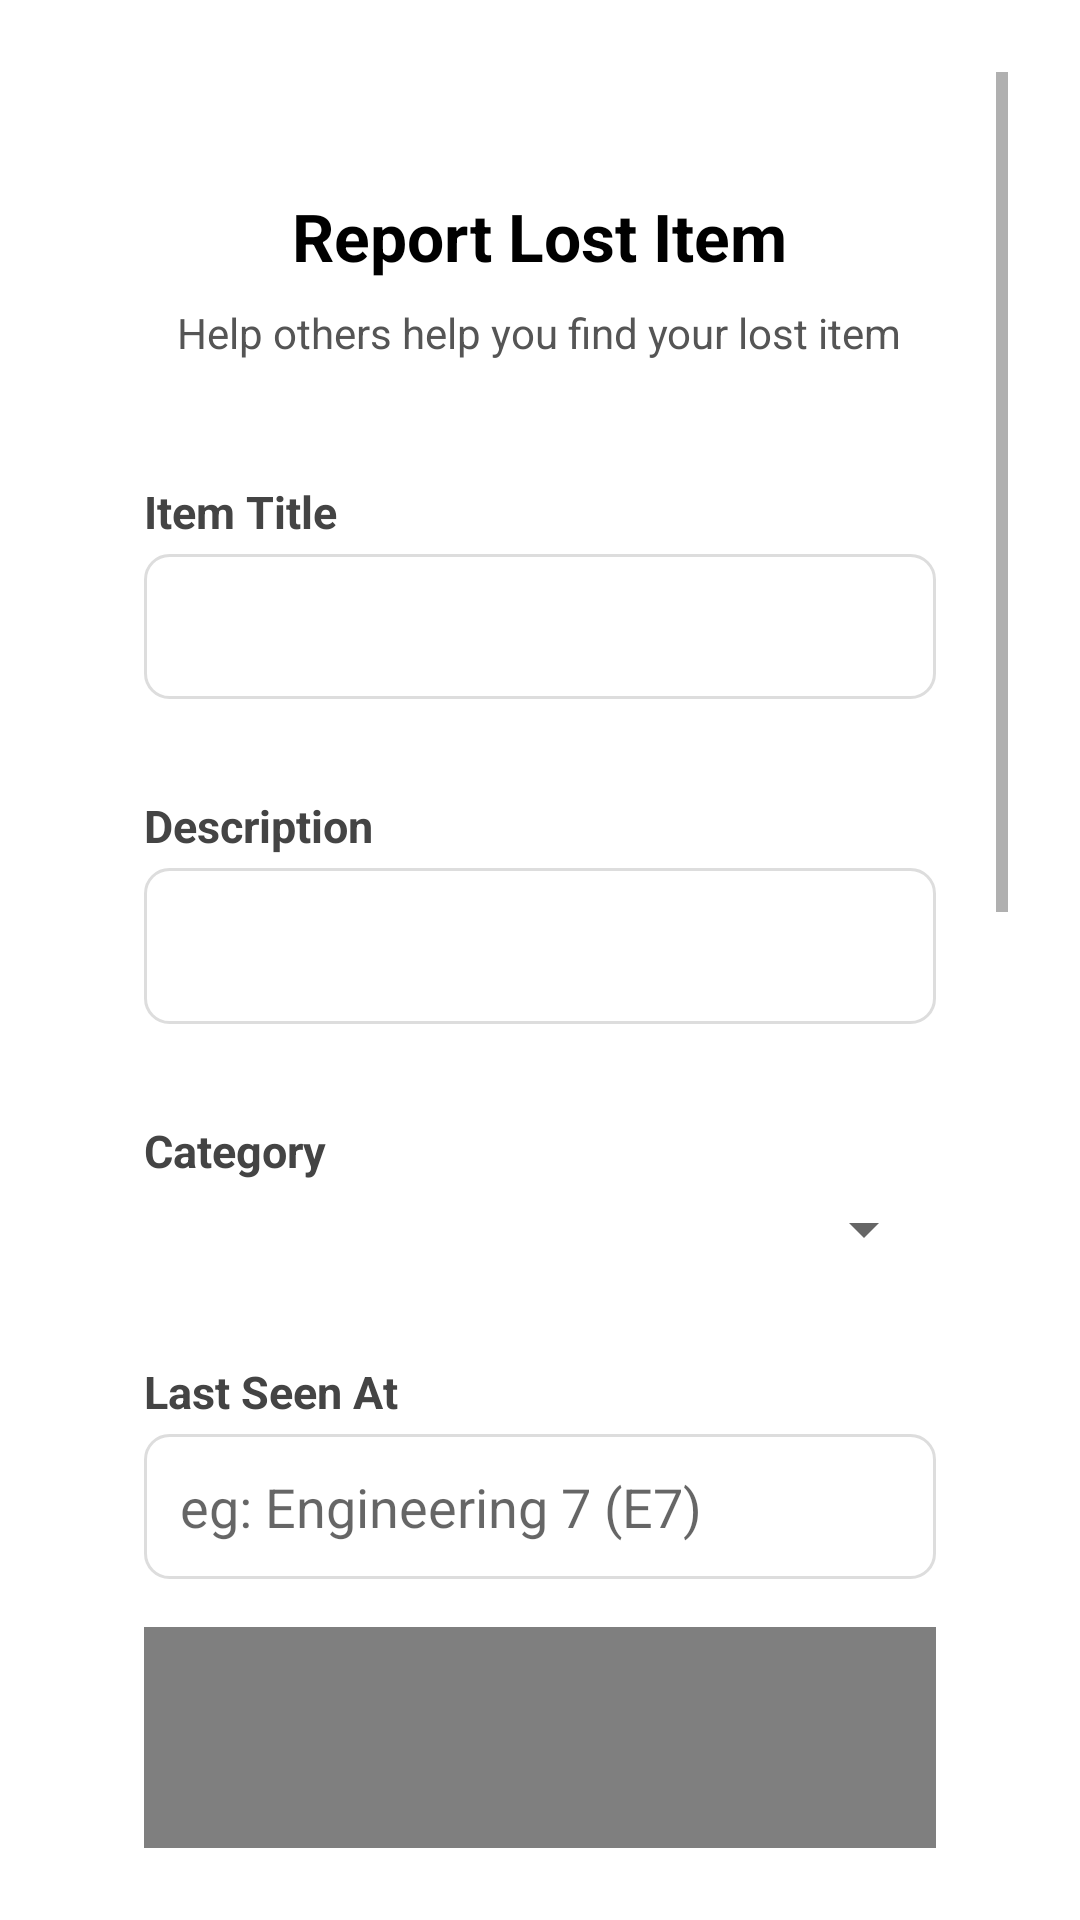

Reconstruct the res/layout file that produces this screen, plus the resources it refers to.
<!-- AndroidManifest.xml: application theme Theme.WatUFound -->
<!-- res/layout/fragment_lost_form.xml -->
<?xml version="1.0" encoding="utf-8"?>
<ScrollView xmlns:android="http://schemas.android.com/apk/res/android"
    xmlns:tools="http://schemas.android.com/tools"
    android:fitsSystemWindows="true"
    android:layout_width="match_parent"
    android:layout_height="match_parent"
    android:background="@color/white"
    android:padding="24dp">

    <LinearLayout
        android:layout_width="match_parent"
        android:layout_height="wrap_content"
        android:orientation="vertical"
        android:gravity="center_horizontal">

        
        <LinearLayout
            android:id="@+id/formContainer"
            android:layout_width="match_parent"
            android:layout_height="wrap_content"
            android:orientation="vertical"
            android:background="@android:color/white"
            android:padding="24dp"
            android:layout_marginTop="16dp"
            android:layout_marginBottom="24dp"
            android:clipToPadding="false"
            android:layout_gravity="center">

            
            <TextView
                android:layout_width="wrap_content"
                android:layout_height="wrap_content"
                android:text="Report Lost Item"
                android:textSize="22sp"
                android:textStyle="bold"
                android:textColor="@android:color/black"
                android:layout_gravity="center_horizontal"
                android:layout_marginBottom="8dp" />

            
            <TextView
                android:layout_width="wrap_content"
                android:layout_height="wrap_content"
                android:text="Help others help you find your lost item"
                android:textSize="14sp"
                android:textColor="#555555"
                android:layout_gravity="center_horizontal"
                android:layout_marginBottom="24dp" />

            
            <TextView
                style="@style/TextLabel"
                android:text="Item Title" />
            <EditText
                android:id="@+id/itemTitleInput"
                style="@style/InputField" />

            
            <TextView
                style="@style/TextLabel"
                android:text="Description" />

            <EditText
                android:id="@+id/descriptionInput"
                style="@style/InputField"
                android:layout_height="52dp"
                android:gravity="top"
                android:inputType="textMultiLine"
                android:minLines="3" />

            

            <TextView
                style="@style/TextLabel"
                android:text="Category" />

            <Spinner
                android:id="@+id/categorySpinner"
                style="@style/SpinnerField" />

            
            <TextView
                style="@style/TextLabel"
                android:text="Last Seen At" />



            <AutoCompleteTextView
                android:id="@+id/lastSeenAtInput"
                android:layout_width="match_parent"
                android:layout_height="wrap_content"
                android:hint="eg: Engineering 7 (E7)"
                android:inputType="text"
                android:background="@drawable/input_field_background"
                android:padding="12dp"
                android:layout_marginBottom="16dp"
                android:dropDownHeight="200dp"
                android:completionThreshold="1" />

    
    <FrameLayout
        android:layout_width="match_parent"
        android:layout_height="200dp"
        android:layout_marginBottom="16dp"
        android:background="@drawable/rounded_card_background"
        android:clipToOutline="true">

        <org.osmdroid.views.MapView
            android:id="@+id/mapViewPreview"
            android:layout_width="match_parent"
            android:layout_height="match_parent" />

    </FrameLayout>

            
            <TextView
                style="@style/TextLabel"
                android:text="Room Number" />

            <EditText
                android:id="@+id/roomNumberInput"
                style="@style/InputField"
                android:hint="e.g: E7-4452"
                android:inputType="text"
                android:layout_marginBottom="16dp" />


            
            <TextView
                style="@style/TextLabel"
                android:text="Date and Time Lost" />
            <EditText
                android:id="@+id/dateTimeInput"
                style="@style/InputField"
                android:focusable="false"
                android:clickable="true"
                android:inputType="none" />



            
            <ImageView
                android:id="@+id/imagePreview"
                android:layout_width="120dp"
                android:layout_height="120dp"
                android:src="@drawable/ic_image_upload"
                android:scaleType="centerCrop"
                android:background="@drawable/rounded_card_background"
                android:contentDescription="Image preview"
                android:layout_gravity="center" />

            
            <Button
                android:id="@+id/buttonSelectImage"
                android:layout_width="wrap_content"
                android:layout_height="wrap_content"
                android:text="Upload Image"
                android:layout_gravity="center_horizontal"
                android:layout_marginBottom="16dp"
                android:backgroundTint="@color/purple_500"
                android:textColor="@android:color/white" />

            

            <LinearLayout
                android:layout_width="wrap_content"
                android:layout_height="wrap_content"
                android:orientation="horizontal"
                android:gravity="center_vertical"
                android:layout_gravity="center_horizontal"
                android:layout_marginTop="16dp"
                android:layout_marginBottom="8dp">
                <Switch
                    android:id="@+id/switch_anonymous"
                    android:layout_width="wrap_content"
                    android:layout_height="wrap_content"
                    android:text=""
                    android:layout_marginEnd="12dp"
                    android:theme="@style/PurpleSwitchTheme" />

                <TextView
                    style="@style/TextLabel"
                    android:layout_marginTop="0dp"
                    android:layout_marginBottom="0dp"
                    android:text="Post anonymously" />

            </LinearLayout>

            
            <Button
                android:id="@+id/submitButton"
                android:layout_width="match_parent"
                android:layout_height="wrap_content"
                android:text="Post Lost Item"
                android:backgroundTint="@color/purple_500"
                android:textColor="@android:color/white"
                android:textAllCaps="true"
                android:layout_marginTop="24dp"
                android:layout_marginBottom="30dp"
                android:padding="12dp" />
        </LinearLayout>
    </LinearLayout>
</ScrollView>
<!-- resources referenced by this layout -->
<resources>
  <color name="purple_500">#3700b3</color>
  <color name="white">#FFFFFFFF</color>
  <!-- drawable ic_image_upload (drawable) -->
  <?xml version="1.0" encoding="utf-8"?>
  <vector xmlns:android="http://schemas.android.com/apk/res/android"
      android:width="48dp"
      android:height="48dp"
      android:viewportWidth="24"
      android:viewportHeight="24"
      android:tint="#CCCCCC">
    <path
        android:fillColor="#CCCCCC"
        android:pathData="M12,12m-3.2,0a3.2,3.2 0,1 1,6.4 0a3.2,3.2 0,1 1,-6.4 0"/>
    <path
        android:fillColor="#CCCCCC"
        android:pathData="M9,2L7.17,4L4,4c-1.1,0 -2,0.9 -2,2v12c0,1.1 0.9,2 2,2h16c1.1,0 2,-0.9 2,-2L22,6c0,-1.1 -0.9,-2 -2,-2h-3.17L15,2L9,2zM12,17c-2.76,0 -5,-2.24 -5,-5s2.24,-5 5,-5 5,2.24 5,5 -2.24,5 -5,5z"/>
  </vector>
  <!-- drawable input_field_background (drawable) -->
  <?xml version="1.0" encoding="utf-8"?>
  <shape xmlns:android="http://schemas.android.com/apk/res/android"
      android:shape="rectangle">
  
      <solid android:color="@android:color/white" />
  
      <stroke
          android:width="1dp"
          android:color="#DDDDDD" />
  
      <corners android:radius="8dp" />
  </shape>
  <style name="InputField">
          <item name="android:layout_width">match_parent</item>
          <item name="android:layout_height">wrap_content</item>
          <item name="android:background">@drawable/input_field_background</item>
          <item name="android:padding">12dp</item>
          <item name="android:layout_marginBottom">16dp</item>
      </style>
  <style name="PurpleSwitchTheme" parent="Theme.AppCompat.Light">
          <item name="colorAccent">@color/purple_500</item>
          <item name="android:colorAccent">@color/purple_500</item>
      </style>
  <style name="SpinnerField">
          <item name="android:layout_width">match_parent</item>
          <item name="android:layout_height">wrap_content</item>
          <item name="android:layout_marginBottom">16dp</item>
      </style>
  <style name="TextLabel">
          <item name="android:layout_width">match_parent</item>
          <item name="android:layout_height">wrap_content</item>
          <item name="android:textSize">15sp</item>
          <item name="android:textColor">#444444</item>
          <item name="android:textStyle">bold</item>
          <item name="android:layout_marginTop">16dp</item>
          <item name="android:layout_marginBottom">4dp</item>
      </style>
  <style name="Theme.WatUFound" parent="Theme.MaterialComponents.DayNight.NoActionBar">
          
          <item name="colorPrimary">@color/purple_500</item>
          <item name="colorPrimaryVariant">@color/purple_700</item>
          <item name="colorOnPrimary">@color/white</item>
          
          <item name="colorSecondary">@color/teal_200</item>
          <item name="colorSecondaryVariant">@color/teal_700</item>
          <item name="colorOnSecondary">@color/black</item>
          
          <item name="android:statusBarColor">?attr/colorPrimaryVariant</item>
          
      </style>
  <color name="purple_700">#FF3700B3</color>
  <color name="teal_200">#FF03DAC5</color>
  <color name="teal_700">#FF018786</color>
  <color name="black">#FF000000</color>
</resources>
